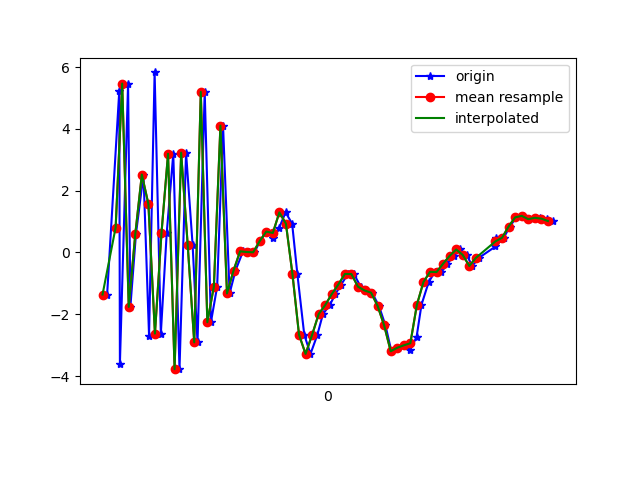

The table this chart was drawn from, first rows:
1617737859954, 433496583440641, -1.3611877, 0.53032064, 7.4555206
1617737859991, 433496602671411, 5.217, 1.72, 2.493
1617737859993, 433496621902181, -3.601, -0.2212, 0.3465
1617737860018, 433496641132951, 5.468, 1.262, -2.943
1617737860025, 433496660363721, -1.763, 0.2418, 6.269
1617737860042, 433496679594491, 0.596, 0.6758, -7.805
1617737860065, 433496698825261, 2.523, 1.032, 7.887
1617737860082, 433496718056031, -2.688, -0.219, -5.393
1617737860099, 433496737286801, 5.829, 1.532, 0.4562
1617737860118, 433496756517571, -2.626, 0.3066, 5.077
1617737860136, 433496775748341, 0.6294, 0.8429, -8.104
1617737860156, 433496794979111, 3.196, 1.505, 6.894
1617737860175, 433496814209881, -3.778, -0.03734, -2.141
1617737860195, 433496833440651, 3.23, 1.609, -4.67
1617737860215, 433496852671421, 0.2515, 0.9752, 7.41
1617737860230, 433496871902191, -2.91, 0.5814, -7.387
1617737860252, 433496891132961, 5.199, 1.844, 0.0422
1617737860271, 433496910363731, -2.258, 0.4733, 4.992
1617737860290, 433496929594501, -1.102, 1.018, -9.428
1617737860308, 433496948825271, 4.107, 1.615, 2.612
1617737860328, 433496968056041, -1.325, 0.8889, -2.501
1617737860346, 433496987286811, -0.5849, 0.8346, -3.516
1617737860369, 433497006517581, 0.03702, 1.06, -3.22
1617737860386, 433497025748351, 0.01527, 0.9089, -3.708
1617737860404, 433497044979121, 0.005668, 0.6613, -3.903
1617737860421, 433497064209891, 0.3698, 0.2254, -3.764
1617737860441, 433497083440661, 0.6761, 0.4649, -3.488
1617737860460, 433497102671431, 0.4755, 0.9888, -3.189
1617737860479, 433497121902201, 0.788, 1.604, -2.817
1617737860499, 433497141132971, 1.297, 1.794, -2.364
1617737860519, 433497160363741, 0.9323, 1.833, -1.738
1617737860535, 433497179594511, -0.7039, 1.119, 0.5753
1617737860556, 433497198825281, -2.663, -1.545, 4.995
1617737860575, 433497218056051, -3.284, -2.329, 6.146
1617737860596, 433497237286821, -2.667, -0.6403, 5.56
1617737860613, 433497256517591, -1.994, -0.09262, 6.741
1617737860634, 433497275748361, -1.702, -1.176, 9.187
1617737860651, 433497294979131, -1.348, -0.6839, 11.22
1617737860669, 433497314209901, -1.038, 0.858, 10.85
1617737860689, 433497333440671, -0.6965, 2.431, 9.367
1617737860708, 433497352671441, -0.699, 2.514, 8.384
1617737860728, 433497371902211, -1.107, 2.123, 7.417
1617737860746, 433497391132981, -1.23, 1.561, 6.293
1617737860763, 433497410363751, -1.301, 0.7043, 5.402
1617737860784, 433497429594521, -1.729, 0.04821, 4.235
1617737860804, 433497448825291, -2.362, -0.4668, 2.551
1617737860822, 433497468056061, -3.198, -0.8188, 1.817
1617737860841, 433497487286831, -3.084, -1.046, 0.608
1617737860860, 433497506517601, -3.006, -1.073, -0.5699
1617737860880, 433497525748371, -3.143, -0.6827, -1.37
1617737860899, 433497544979141, -2.735, -0.01864, -2.564
1617737860914, 433497564209911, -1.691, 0.5087, -3.987
1617737860936, 433497583440681, -0.9567, 0.3346, -3.866
1617737860955, 433497602671451, -0.6273, -0.01518, -3.332
1617737860975, 433497621902221, -0.6336, -0.2624, -3.292
1617737860993, 433497641132991, -0.3635, 0.03796, -4.099
1617737861013, 433497660363761, -0.109, 0.4497, -4.468
1617737861032, 433497679594531, 0.09655, 0.7152, -4.417
1617737861052, 433497698825301, -0.08024, 0.651, -3.303
1617737861069, 433497718056071, -0.4364, 0.6339, -2.789
1617737861089, 433497737286841, -0.1761, 0.6661, -2.153
... 12 more rows
